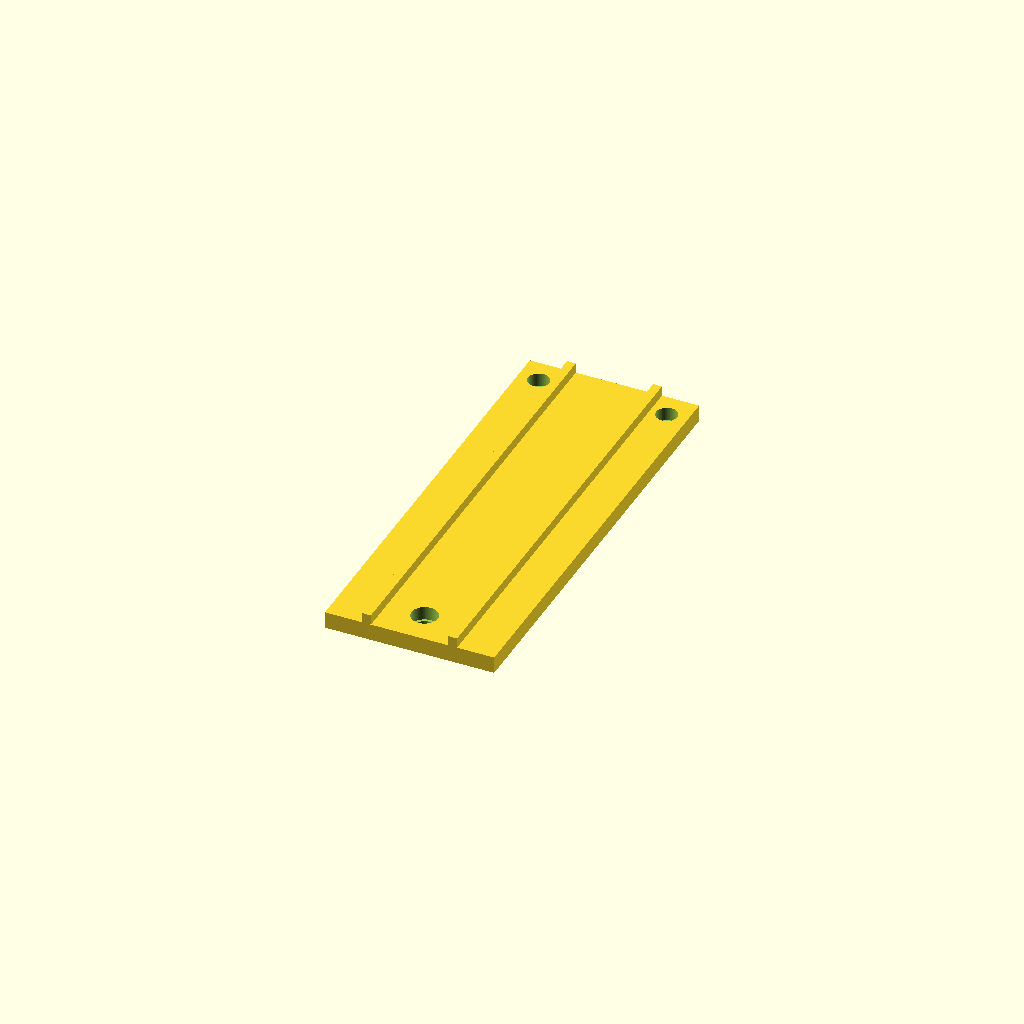
Cell 1: rendered with the file's own defaults.
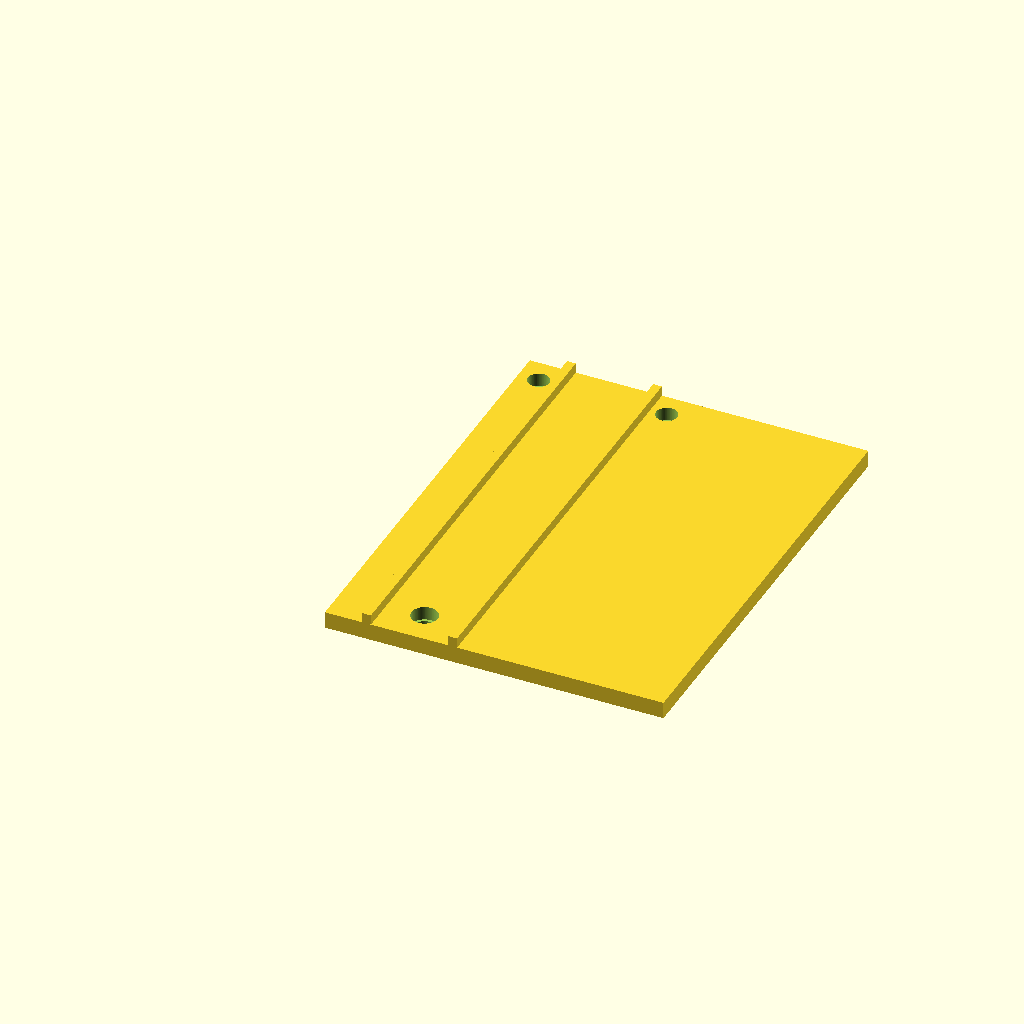
Cell 2: base_length = 0.57792 (everything else at default).
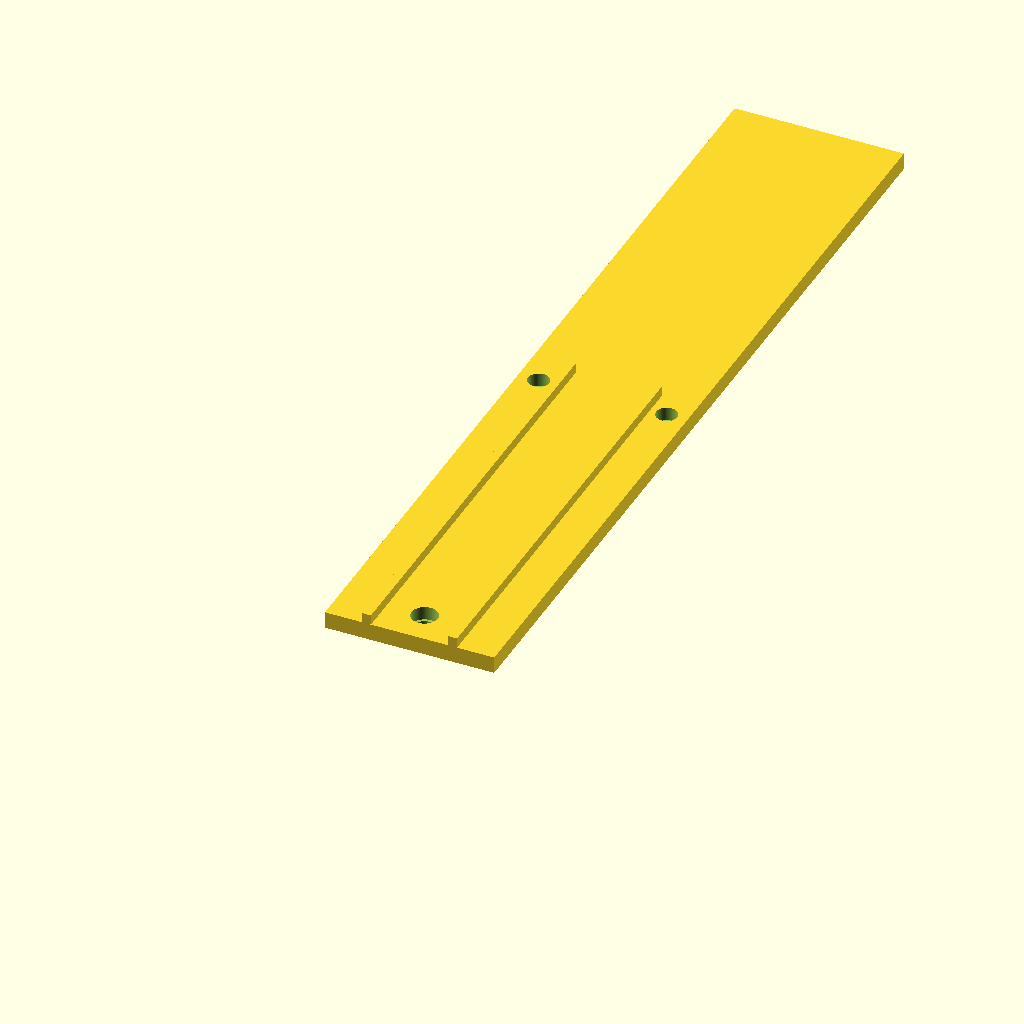
Cell 3: base_width = 1.5 (everything else at default).
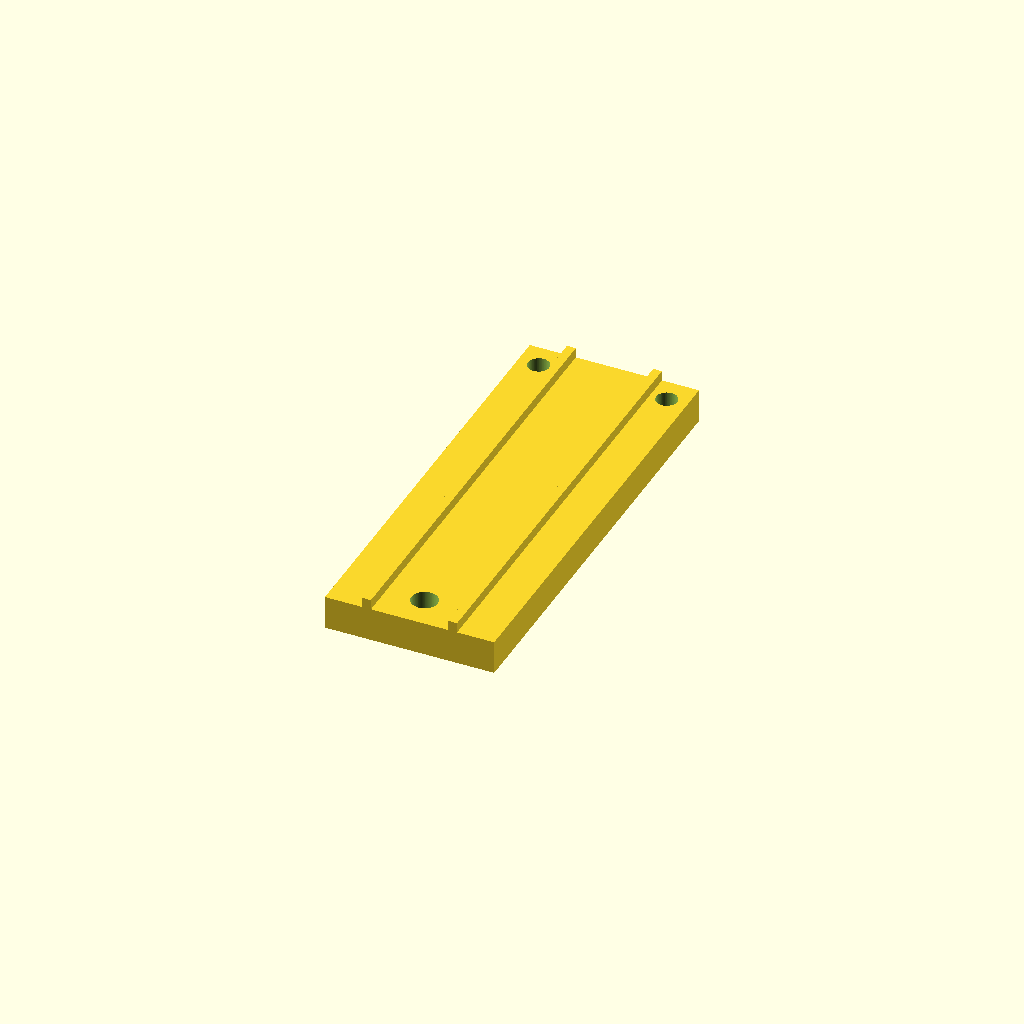
Cell 4 — base_height set to 0.057692, the other parameters unchanged.
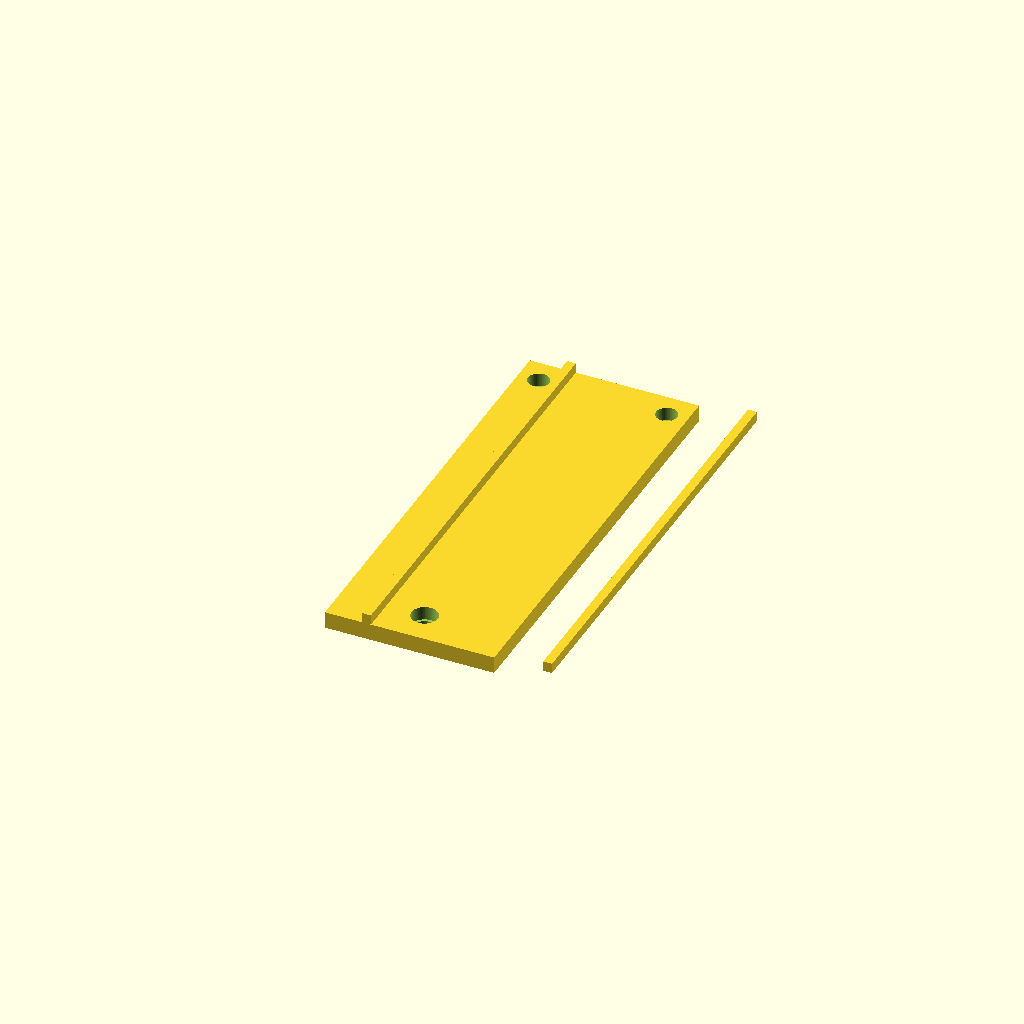
Cell 5 — rib_footprint_width set to 0.324074, the other parameters unchanged.
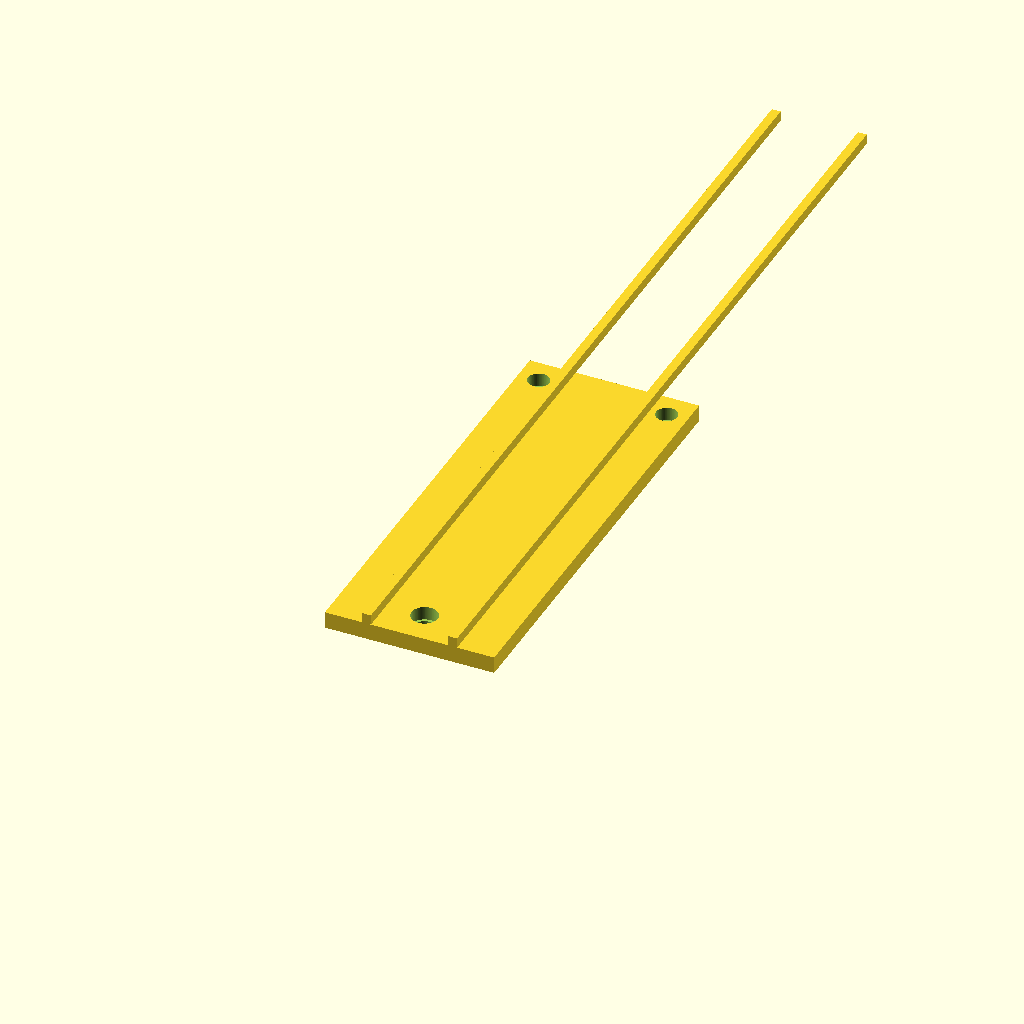
Cell 6 — rib_length set to 1.5, the other parameters unchanged.
All cells are drawn from one camera (rotation 55°, 0°, 25°, orthographic, colour scheme Cornfield), so only the parameter changes between them.
Source of the model, projects/P3D-Bench/demo/runs/text2cad_0023_00239752_parametric_openscad_gemini-reason/generated.scad:
// Parameters
$fn = 100;

// Base dimensions
base_length = 0.28896;
base_width = 0.75;
base_height = 0.028846;

// Rib dimensions
rib_footprint_width = 0.162037;
rib_length = 0.75;
rib_height = 0.017308;
rib_offset_left = 0.0635;
rib_thickness = 0.015; // Assumed width for individual ribs to form the footprint

// Hole 1 parameters
h1_r = 0.013;
h1_x = 0.0352;
h1_y = 0.7072;

// Hole 2 parameters
h2_r = 0.0173;
h2_x = 0.1433;
h2_y = 0.0577;

// Hole 3 parameters
h3_r = 0.013;
h3_x = 0.2538;
h3_y = 0.7072;

// Stepped feature Z-levels
recess_z_bottom = 0.0057;
recess_z_top = 0.0288;
recess_depth = 0.0231;
recess_radius_offset = 0.005; // Extra radius to create the step for the upper recess

deep_cut_z_bottom = -0.1154;
deep_cut_z_top = 0.0288;
deep_cut_depth = 0.1442;

// Helper module for the stepped circular removed features
module stepped_hole(x, y, r) {
    translate([x, y, 0]) {
        // Deeper aligned circular cut (passes beyond base underside)
        translate([0, 0, deep_cut_z_bottom])
            cylinder(h=deep_cut_depth + 0.001, r=r);
            
        // Upper circular recess stage (stops above base underside)
        translate([0, 0, recess_z_bottom])
            cylinder(h=recess_depth + 0.05, r=r + recess_radius_offset);
    }
}

// Main model construction
difference() {
    union() {
        // Rectangular base solid
        cube([base_length, base_width, base_height]);

        // Upper face lengthwise ribs
        // Left rib
        translate([rib_offset_left, 0, base_height])
            cube([rib_thickness, rib_length, rib_height]);
            
        // Right rib (placed at the opposite end of the specified footprint)
        translate([rib_offset_left + rib_footprint_width - rib_thickness, 0, base_height])
            cube([rib_thickness, rib_length, rib_height]);
    }

    // Three separate stepped circular removed features
    stepped_hole(h1_x, h1_y, h1_r);
    stepped_hole(h2_x, h2_y, h2_r);
    stepped_hole(h3_x, h3_y, h3_r);
}
Parameter table extracted from the source (name, type, default, range or options):
base_length: number, default 0.28896
base_width: number, default 0.75
base_height: number, default 0.028846
rib_footprint_width: number, default 0.162037
rib_length: number, default 0.75
rib_height: number, default 0.017308
rib_offset_left: number, default 0.0635
rib_thickness: number, default 0.015
h1_r: number, default 0.013
h1_x: number, default 0.0352
h1_y: number, default 0.7072
h2_r: number, default 0.0173
h2_x: number, default 0.1433
h2_y: number, default 0.0577
h3_r: number, default 0.013
h3_x: number, default 0.2538
h3_y: number, default 0.7072
recess_z_bottom: number, default 0.0057
recess_z_top: number, default 0.0288
recess_depth: number, default 0.0231
recess_radius_offset: number, default 0.005
deep_cut_z_bottom: number, default -0.1154
deep_cut_z_top: number, default 0.0288
deep_cut_depth: number, default 0.1442
